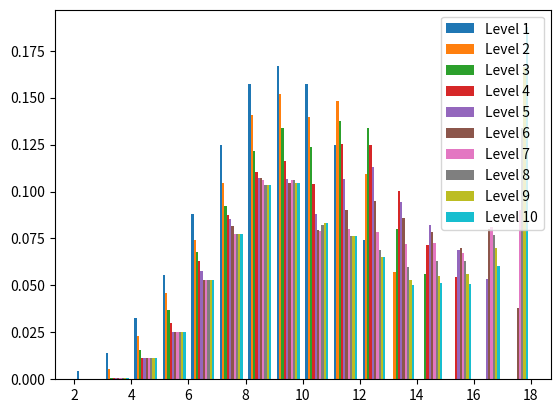

This figure's Python source:
"""Advancement Simulator

This script simulates player character advancement from levels 1 through 10
in order to obtain the distribution of MAW save scores expected.
"""

import matplotlib.pyplot as plt
import numpy as np

from scipy.stats import qmc


# Returns a vector of level 1 character attribute scores (3d6 drop lowest).
def sample_attributes(sampler, pow2=3):
    sample = 1.0 + np.floor(6.0 * sampler.random(n=1 << pow2))
    return np.sum(sample, axis=1) - np.amin(sample, axis=1)


def roll_to_advance(sampler, attr_sample, pow2=3, levels=1):
    for i in range(levels):
        rolls = 1.0 + np.floor(20 * sampler.random(n=1 << pow2))
        is_higher = rolls.flatten() > attr_sample
        attr_sample += is_higher.astype(np.float32)
    attr_sample = np.minimum(attr_sample, ATTR_MAX)
    return attr_sample


SAMPLE_POW2 = 18

ATTR_MAX = np.ones(1 << SAMPLE_POW2) * 18

attribute_sampler = qmc.Sobol(d=3)
rng_sampler = qmc.Sobol(d=1)

# List of samples of attributes having advanced i levels, in ascending order.
attribute_samples = [
        roll_to_advance(
            rng_sampler,
            sample_attributes(attribute_sampler, SAMPLE_POW2),
            SAMPLE_POW2,
            i
        )
        for i in range(10)]


labels = [f'Level {i + 1}' for i in range(10)]
bins = [2 + i for i in range(17)]
plt.hist(attribute_samples, bins=bins, label=labels, density=True)
plt.legend(loc='upper right')

plt.show()
